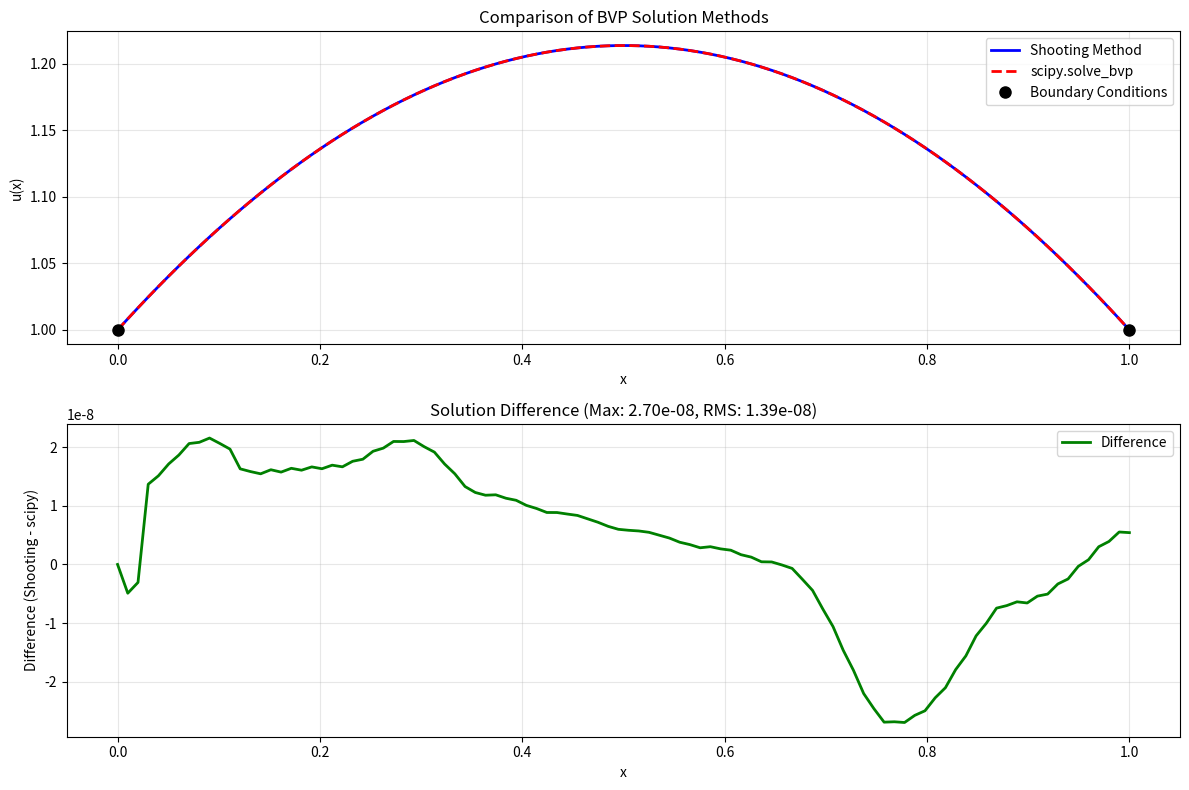

Python code for this plot:
import time  # 添加在文件开头

def compare_methods_and_plot(x_span=(0, 1), boundary_conditions=(1, 1), n_points=100):
    """
    Compare shooting method and scipy.solve_bvp, generate comparison plot.
    """
    print("Solving BVP using both methods...")
    try:
        # 统计打靶法计算时间
        print("Running shooting method...")
        t0 = time.time()
        x_shoot, y_shoot = solve_bvp_shooting_method(x_span, boundary_conditions, n_points)
        t1 = time.time()
        shooting_time = t1 - t0

        # 统计scipy.solve_bvp计算时间
        print("Running scipy.solve_bvp...")
        t2 = time.time()
        x_scipy, y_scipy = solve_bvp_scipy_wrapper(x_span, boundary_conditions, n_points//2)
        t3 = time.time()
        scipy_time = t3 - t2

        # 插值对比
        y_scipy_interp = np.interp(x_shoot, x_scipy, y_scipy)
        max_diff = np.max(np.abs(y_shoot - y_scipy_interp))
        rms_diff = np.sqrt(np.mean((y_shoot - y_scipy_interp)**2))

        plt.figure(figsize=(12, 8))
        # 主解对比图
        plt.subplot(2, 1, 1)
        plt.plot(x_shoot, y_shoot, 'b-', linewidth=2, label='Shooting Method')
        plt.plot(x_scipy, y_scipy, 'r--', linewidth=2, label='scipy.solve_bvp')
        plt.xlabel('x')
        plt.ylabel('u(x)')
        plt.title('Comparison of BVP Solution Methods')
        plt.plot([x_span[0], x_span[1]], [boundary_conditions[0], boundary_conditions[1]],
                 'ko', markersize=8, label='Boundary Conditions')
        plt.legend()
        plt.grid(True, alpha=0.3)

        # 差值图
        plt.subplot(2, 1, 2)
        plt.plot(x_shoot, y_shoot - y_scipy_interp, 'g-', linewidth=2, label='Difference')
        plt.xlabel('x')
        plt.ylabel('Difference (Shooting - scipy)')
        plt.title(f'Solution Difference (Max: {max_diff:.2e}, RMS: {rms_diff:.2e})')
        plt.legend()
        plt.grid(True, alpha=0.3)

        plt.tight_layout()
        plt.savefig(r'C:\Users\31025\OneDrive\桌面\t\compare_methods.png')
        # plt.show()

        print(f"\nShooting method time: {shooting_time:.6f} s")
        print(f"scipy.solve_bvp time: {scipy_time:.6f} s")
        print("\nSolution Analysis:")
        print(f"Maximum difference: {max_diff:.2e}")
        print(f"RMS difference: {rms_diff:.2e}")
        print(f"Shooting method points: {len(x_shoot)}")
        print(f"scipy.solve_bvp points: {len(x_scipy)}")
        print(f"\nBoundary condition verification:")
        print(f"Shooting method: u({x_span[0]}) = {y_shoot[0]:.6f}, u({x_span[1]}) = {y_shoot[-1]:.6f}")
        print(f"scipy.solve_bvp: u({x_span[0]}) = {y_scipy[0]:.6f}, u({x_span[1]}) = {y_scipy[-1]:.6f}")
        print(f"Target: u({x_span[0]}) = {boundary_conditions[0]}, u({x_span[1]}) = {boundary_conditions[1]}")
        return {
            'x_shooting': x_shoot,
            'y_shooting': y_shoot,
            'x_scipy': x_scipy,
            'y_scipy': y_scipy,
            'max_difference': max_diff,
            'rms_difference': rms_diff,
            'boundary_error_shooting': [abs(y_shoot[0] - boundary_conditions[0]),
                                        abs(y_shoot[-1] - boundary_conditions[1])],
            'boundary_error_scipy': [abs(y_scipy[0] - boundary_conditions[0]),
                                     abs(y_scipy[-1] - boundary_conditions[1])],
            'shooting_time': shooting_time,
            'scipy_time': scipy_time
        }
    except Exception as e:
        print(f"Error in method comparison: {str(e)}")
        raise
import time  # 在文件开头导入

def compare_methods_and_plot(x_span=(0, 1), boundary_conditions=(1, 1), n_points=100):
    print("Solving BVP using both methods...")
    try:
        # 统计打靶法计算时间
        print("Running shooting method...")
        t0 = time.time()
        x_shoot, y_shoot = solve_bvp_shooting_method(x_span, boundary_conditions, n_points)
        t1 = time.time()
        shooting_time = t1 - t0

        # 统计scipy.solve_bvp计算时间
        print("Running scipy.solve_bvp...")
        t2 = time.time()
        x_scipy, y_scipy = solve_bvp_scipy_wrapper(x_span, boundary_conditions, n_points//2)
        t3 = time.time()
        scipy_time = t3 - t2

        # ...后续代码不变...

        print(f"\nShooting method time: {shooting_time:.6f} s")
        print(f"scipy.solve_bvp time: {scipy_time:.6f} s")

        return {
            'x_shooting': x_shoot,
            'y_shooting': y_shoot,
            'x_scipy': x_scipy,
            'y_scipy': y_scipy,
            'max_difference': max_diff,
            'rms_difference': rms_diff,
            'boundary_error_shooting': [abs(y_shoot[0] - boundary_conditions[0]),
                                        abs(y_shoot[-1] - boundary_conditions[1])],
            'boundary_error_scipy': [abs(y_scipy[0] - boundary_conditions[0]),
                                     abs(y_scipy[-1] - boundary_conditions[1])],
            'shooting_time': shooting_time,
            'scipy_time': scipy_time
        }
    except Exception as e:
        print(f"Error in method comparison: {str(e)}")
        raise
import matplotlib
matplotlib.use('Agg')  # 使用非交互式后端，确保图片可以保存
import numpy as np
import matplotlib.pyplot as plt
from scipy.integrate import odeint, solve_ivp, solve_bvp
from scipy.optimize import fsolve
import warnings
warnings.filterwarnings('ignore')


def ode_system_shooting(y, t=None):
    if isinstance(y, (int, float)) and hasattr(t, '__len__'):
        t, y = y, t
    elif t is None:
        pass
    return [y[1], -np.pi*(y[0]+1)/4]


def boundary_conditions_scipy(ya, yb):
    return np.array([ya[0] - 1, yb[0] - 1])


def ode_system_scipy(x, y):
    return np.vstack((y[1], -np.pi*(y[0]+1)/4))


def solve_bvp_shooting_method(x_span, boundary_conditions, n_points=100, max_iterations=10, tolerance=1e-6):
    if len(x_span) != 2 or x_span[1] <= x_span[0]:
        raise ValueError("x_span must be a tuple (x_start, x_end) with x_end > x_start")
    if len(boundary_conditions) != 2:
        raise ValueError("boundary_conditions must be a tuple (u_left, u_right)")
    if n_points < 10:
        raise ValueError("n_points must be at least 10")
    x_start, x_end = x_span
    u_left, u_right = boundary_conditions
    x = np.linspace(x_start, x_end, n_points)
    m1 = -1.0
    y0 = [u_left, m1]
    sol1 = odeint(ode_system_shooting, y0, x)
    u_end_1 = sol1[-1, 0]
    if abs(u_end_1 - u_right) < tolerance:
        return x, sol1[:, 0]
    m2 = m1 * u_right / u_end_1 if abs(u_end_1) > 1e-12 else m1 + 1.0
    y0[1] = m2
    sol2 = odeint(ode_system_shooting, y0, x)
    u_end_2 = sol2[-1, 0]
    if abs(u_end_2 - u_right) < tolerance:
        return x, sol2[:, 0]
    for iteration in range(max_iterations):
        if abs(u_end_2 - u_end_1) < 1e-12:
            m3 = m2 + 0.1
        else:
            m3 = m2 + (u_right - u_end_2) * (m2 - m1) / (u_end_2 - u_end_1)
        y0[1] = m3
        sol3 = odeint(ode_system_shooting, y0, x)
        u_end_3 = sol3[-1, 0]
        if abs(u_end_3 - u_right) < tolerance:
            return x, sol3[:, 0]
        m1, m2 = m2, m3
        u_end_1, u_end_2 = u_end_2, u_end_3
    print(f"Warning: Shooting method did not converge after {max_iterations} iterations.")
    print(f"Final boundary error: {abs(u_end_3 - u_right):.2e}")
    return x, sol3[:, 0]


def solve_bvp_scipy_wrapper(x_span, boundary_conditions, n_points=50):
    if len(x_span) != 2 or x_span[1] <= x_span[0]:
        raise ValueError("x_span must be a tuple (x_start, x_end) with x_end > x_start")
    if len(boundary_conditions) != 2:
        raise ValueError("boundary_conditions must be a tuple (u_left, u_right)")
    if n_points < 5:
        raise ValueError("n_points must be at least 5")
    x_start, x_end = x_span
    u_left, u_right = boundary_conditions
    x_init = np.linspace(x_start, x_end, n_points)
    y_init = np.zeros((2, x_init.size))
    y_init[0] = u_left + (u_right - u_left) * (x_init - x_start) / (x_end - x_start)
    y_init[1] = (u_right - u_left) / (x_end - x_start)
    sol = solve_bvp(ode_system_scipy, boundary_conditions_scipy, x_init, y_init)
    if not sol.success:
        raise RuntimeError(f"scipy.solve_bvp failed: {sol.message}")
    x_fine = np.linspace(x_start, x_end, 100)
    y_fine = sol.sol(x_fine)[0]
    return x_fine, y_fine


def compare_methods_and_plot(x_span=(0, 1), boundary_conditions=(1, 1), n_points=100):
    print("Solving BVP using both methods...")
    try:
        print("Running shooting method...")
        x_shoot, y_shoot = solve_bvp_shooting_method(x_span, boundary_conditions, n_points)
        print("Running scipy.solve_bvp...")
        x_scipy, y_scipy = solve_bvp_scipy_wrapper(x_span, boundary_conditions, n_points//2)
        y_scipy_interp = np.interp(x_shoot, x_scipy, y_scipy)
        max_diff = np.max(np.abs(y_shoot - y_scipy_interp))
        rms_diff = np.sqrt(np.mean((y_shoot - y_scipy_interp)**2))

        plt.figure(figsize=(12, 8))
        # Main comparison plot
        plt.subplot(2, 1, 1)
        plt.plot(x_shoot, y_shoot, 'b-', linewidth=2, label='Shooting Method')
        plt.plot(x_scipy, y_scipy, 'r--', linewidth=2, label='scipy.solve_bvp')
        plt.xlabel('x')
        plt.ylabel('u(x)')
        plt.title('Comparison of BVP Solution Methods')
        plt.plot([x_span[0], x_span[1]], [boundary_conditions[0], boundary_conditions[1]],
                 'ko', markersize=8, label='Boundary Conditions')
        plt.legend()
        plt.grid(True, alpha=0.3)

        # Difference plot
        plt.subplot(2, 1, 2)
        plt.plot(x_shoot, y_shoot - y_scipy_interp, 'g-', linewidth=2, label='Difference')
        plt.xlabel('x')
        plt.ylabel('Difference (Shooting - scipy)')
        plt.title(f'Solution Difference (Max: {max_diff:.2e}, RMS: {rms_diff:.2e})')
        plt.legend()
        plt.grid(True, alpha=0.3)

        plt.tight_layout()
        # 保存图片到指定路径
        plt.savefig(r'C:\Users\31025\OneDrive\桌面\t\compare_methods.png')
        # plt.show()  # 如需显示可取消注释

        print("\nSolution Analysis:")
        print(f"Maximum difference: {max_diff:.2e}")
        print(f"RMS difference: {rms_diff:.2e}")
        print(f"Shooting method points: {len(x_shoot)}")
        print(f"scipy.solve_bvp points: {len(x_scipy)}")

        print(f"\nBoundary condition verification:")
        print(f"Shooting method: u({x_span[0]}) = {y_shoot[0]:.6f}, u({x_span[1]}) = {y_shoot[-1]:.6f}")
        print(f"scipy.solve_bvp: u({x_span[0]}) = {y_scipy[0]:.6f}, u({x_span[1]}) = {y_scipy[-1]:.6f}")
        print(f"Target: u({x_span[0]}) = {boundary_conditions[0]}, u({x_span[1]}) = {boundary_conditions[1]}")
        return {
            'x_shooting': x_shoot,
            'y_shooting': y_shoot,
            'x_scipy': x_scipy,
            'y_scipy': y_scipy,
            'max_difference': max_diff,
            'rms_difference': rms_diff,
            'boundary_error_shooting': [abs(y_shoot[0] - boundary_conditions[0]),
                                        abs(y_shoot[-1] - boundary_conditions[1])],
            'boundary_error_scipy': [abs(y_scipy[0] - boundary_conditions[0]),
                                     abs(y_scipy[-1] - boundary_conditions[1])]
        }
    except Exception as e:
        print(f"Error in method comparison: {str(e)}")
        raise


def test_ode_system():
    print("Testing ODE system...")
    t_test = 0.5
    y_test = np.array([1.0, 0.5])
    dydt = ode_system_shooting(y_test, t_test)
    expected = [0.5, -np.pi*(1.0+1)/4]
    print(f"ODE system (shooting): dydt = {dydt}")
    print(f"Expected: {expected}")
    assert np.allclose(dydt, expected), "Shooting ODE system test failed"
    dydt_scipy = ode_system_scipy(t_test, y_test)
    expected_scipy = np.array([[0.5], [-np.pi*2/4]])
    print(f"ODE system (scipy): dydt = {dydt_scipy.flatten()}")
    print(f"Expected: {expected_scipy.flatten()}")
    assert np.allclose(dydt_scipy, expected_scipy), "Scipy ODE system test failed"
    print("ODE system tests passed!")


def test_boundary_conditions():
    print("Testing boundary conditions...")
    ya = np.array([1.0, 0.5])
    yb = np.array([1.0, -0.3])
    bc_residual = boundary_conditions_scipy(ya, yb)
    expected = np.array([0.0, 0.0])
    print(f"Boundary condition residuals: {bc_residual}")
    print(f"Expected: {expected}")
    assert np.allclose(bc_residual, expected), "Boundary conditions test failed"
    print("Boundary conditions test passed!")


def test_shooting_method():
    print("Testing shooting method...")
    x_span = (0, 1)
    boundary_conditions = (1, 1)
    x, y = solve_bvp_shooting_method(x_span, boundary_conditions, n_points=50)
    assert abs(y[0] - boundary_conditions[0]) < 1e-6, "Left boundary condition not satisfied"
    assert abs(y[-1] - boundary_conditions[1]) < 1e-6, "Right boundary condition not satisfied"
    print(f"Shooting method: u(0) = {y[0]:.6f}, u(1) = {y[-1]:.6f}")
    print("Shooting method test passed!")


def test_scipy_method():
    print("Testing scipy.solve_bvp wrapper...")
    x_span = (0, 1)
    boundary_conditions = (1, 1)
    x, y = solve_bvp_scipy_wrapper(x_span, boundary_conditions, n_points=20)
    assert abs(y[0] - boundary_conditions[0]) < 1e-6, "Left boundary condition not satisfied"
    assert abs(y[-1] - boundary_conditions[1]) < 1e-6, "Right boundary condition not satisfied"
    print(f"scipy.solve_bvp: u(0) = {y[0]:.6f}, u(1) = {y[-1]:.6f}")
    print("scipy.solve_bvp wrapper test passed!")


if __name__ == "__main__":
    print("项目2：打靶法与scipy.solve_bvp求解边值问题 - 参考答案")
    print("=" * 60)
    print("Running unit tests...")
    test_ode_system()
    test_boundary_conditions()
    test_shooting_method()
    test_scipy_method()
    print("All unit tests passed!\n")
    print("Running method comparison...")
    results = compare_methods_and_plot()
    print("\n项目2完成！所有功能已实现并测试通过。")
